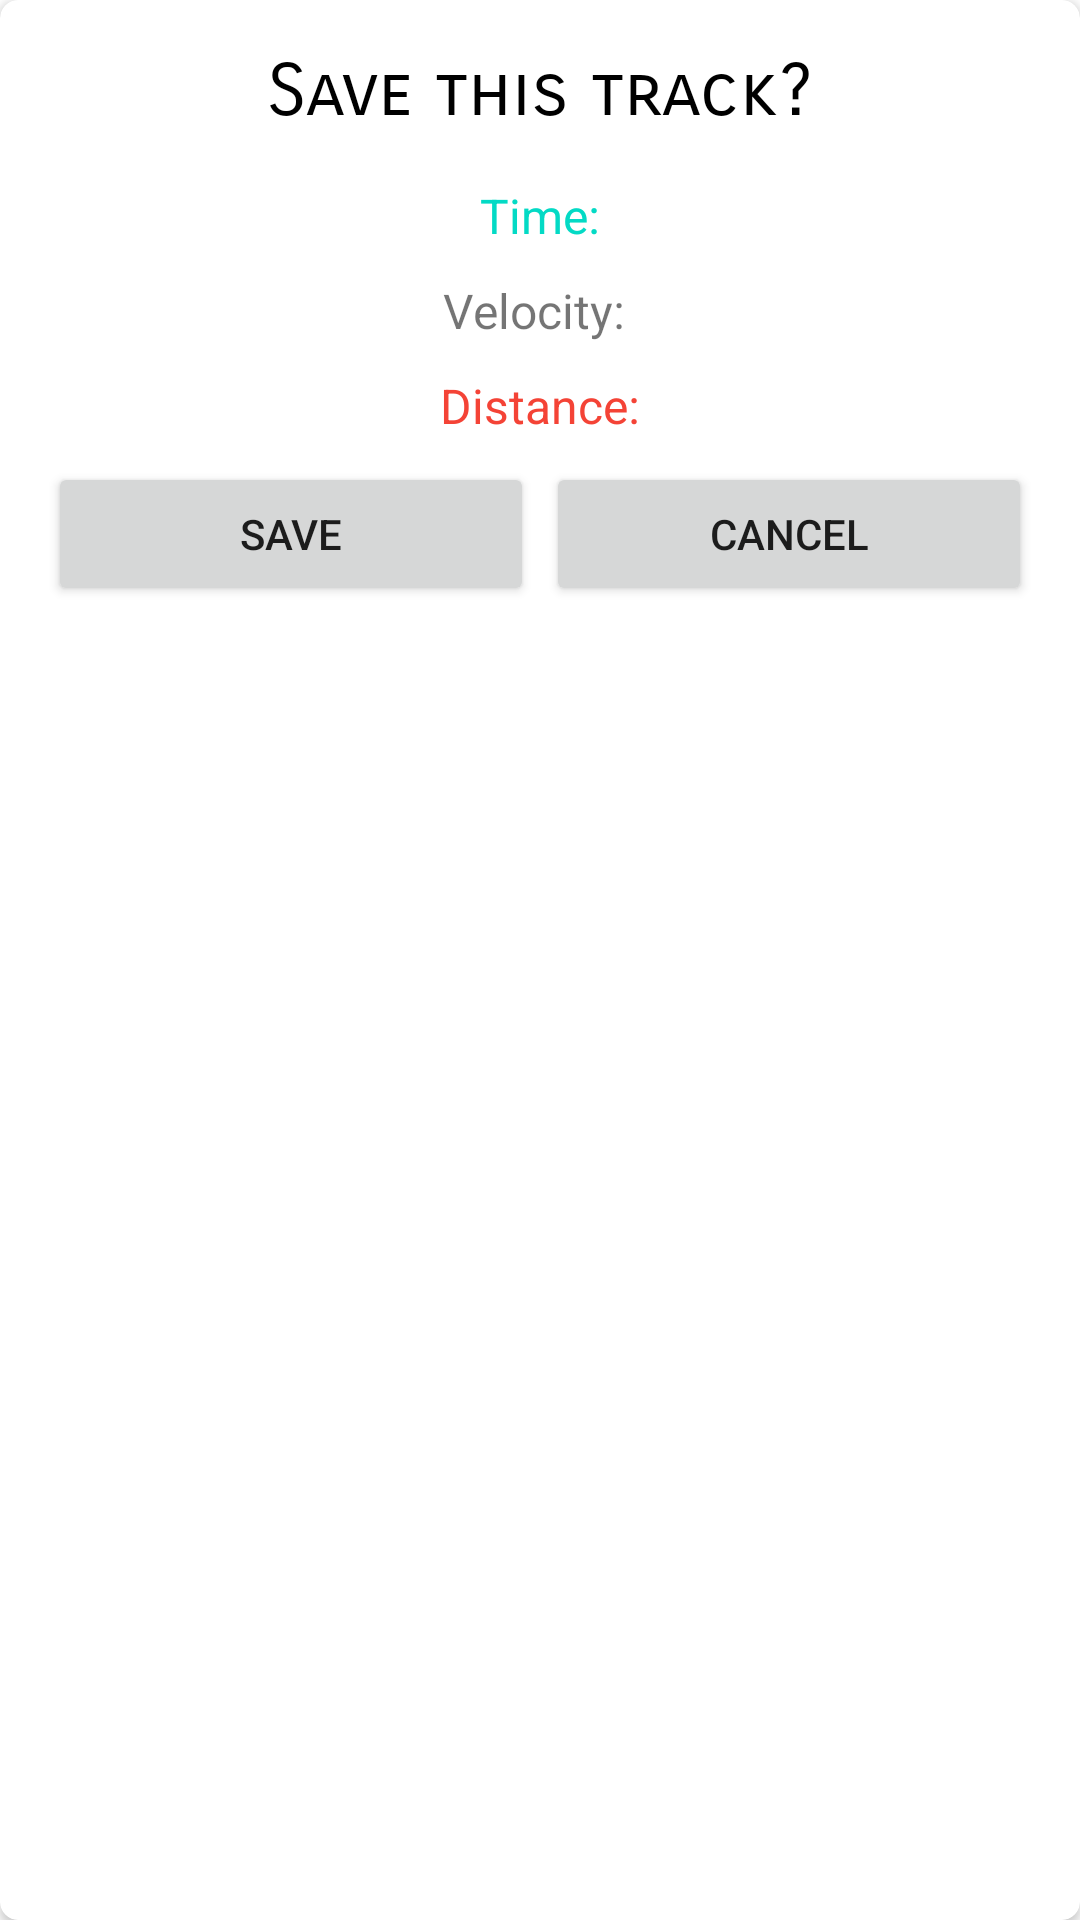

Reconstruct the res/layout file that produces this screen, plus the resources it refers to.
<!-- AndroidManifest.xml: application theme Theme.GpsTraker -->
<!-- res/layout/dialog_save.xml -->
<?xml version="1.0" encoding="utf-8"?>
<androidx.cardview.widget.CardView xmlns:android="http://schemas.android.com/apk/res/android"
    xmlns:app="http://schemas.android.com/apk/res-auto"
    android:layout_width="match_parent"
    android:layout_height="wrap_content"
    app:cardCornerRadius="6dp">

    <androidx.constraintlayout.widget.ConstraintLayout
        android:layout_width="match_parent"
        android:layout_height="match_parent">

        <TextView
            android:id="@+id/tvTitle"
            android:layout_width="wrap_content"
            android:layout_height="wrap_content"
            android:layout_marginTop="16dp"
            android:fontFamily="sans-serif-smallcaps"
            android:text="Save this track?"
            android:textColor="@color/black"
            android:textSize="24sp"
            app:layout_constraintEnd_toEndOf="parent"
            app:layout_constraintStart_toStartOf="parent"
            app:layout_constraintTop_toTopOf="parent" />

        <TextView
            android:id="@+id/tvtime"
            android:layout_width="wrap_content"
            android:layout_height="wrap_content"
            android:layout_marginTop="16dp"
            android:text="Time:"
            android:textColor="@color/teal_200"
            android:textSize="16sp"
            app:layout_constraintEnd_toEndOf="parent"
            app:layout_constraintStart_toStartOf="parent"
            app:layout_constraintTop_toBottomOf="@+id/tvTitle" />

        <TextView
            android:id="@+id/tvSpeed"
            android:layout_width="wrap_content"
            android:layout_height="wrap_content"
            android:layout_marginTop="10dp"
            android:text="Velocity: "
            android:textSize="16sp"
            app:layout_constraintEnd_toEndOf="parent"
            app:layout_constraintStart_toStartOf="parent"
            app:layout_constraintTop_toBottomOf="@+id/tvtime" />

        <TextView
            android:id="@+id/tvDinstance"
            android:layout_width="wrap_content"
            android:layout_height="wrap_content"
            android:layout_marginTop="10dp"
            android:text="Distance:"
            android:textColor="#F44336"
            android:textSize="16sp"
            app:layout_constraintEnd_toEndOf="parent"
            app:layout_constraintStart_toStartOf="parent"
            app:layout_constraintTop_toBottomOf="@+id/tvSpeed" />

        <LinearLayout
            android:layout_width="0dp"
            android:layout_height="wrap_content"
            android:layout_marginStart="16dp"
            android:layout_marginTop="8dp"
            android:layout_marginEnd="16dp"
            android:orientation="horizontal"
            app:layout_constraintBottom_toBottomOf="parent"
            app:layout_constraintEnd_toEndOf="parent"
            app:layout_constraintStart_toStartOf="parent"
            app:layout_constraintTop_toBottomOf="@+id/tvDinstance"
            app:layout_constraintVertical_bias="0.0">

            <Button
                android:id="@+id/btSave"
                android:layout_width="wrap_content"
                android:layout_height="wrap_content"
                android:layout_marginEnd="2dp"
                android:layout_weight="1"
                android:text="Save" />

            <Button
                android:id="@+id/btCancel"
                android:layout_width="wrap_content"
                android:layout_height="wrap_content"
                android:layout_marginStart="2dp"
                android:layout_weight="1"
                android:text="Cancel" />
        </LinearLayout>
    </androidx.constraintlayout.widget.ConstraintLayout>
</androidx.cardview.widget.CardView>
<!-- resources referenced by this layout -->
<resources>
  <style name="Theme.GpsTraker" parent="Theme.MaterialComponents.DayNight.DarkActionBar">
          
          <item name="colorPrimary">@color/purple_500</item>
          <item name="colorPrimaryVariant">@color/purple_700</item>
          <item name="colorOnPrimary">@color/white</item>
          
          <item name="colorSecondary">@color/teal_200</item>
          <item name="colorSecondaryVariant">@color/teal_700</item>
          <item name="colorOnSecondary">@color/black</item>
  
          <item name="windowActionBar">false</item>
          <item name="windowNoTitle">true</item>
          
          <item name="android:statusBarColor">?attr/colorPrimaryVariant</item>
          
      </style>
  <!-- not gathered from this repository: default colours our renderer supplied (Android Studio template values) -->
  <color name="purple_500">#FF6200EE</color>
  <color name="purple_700">#FF3700B3</color>
  <color name="teal_200">#FF03DAC5</color>
  <color name="teal_700">#FF018786</color>
  <color name="black">#FF000000</color>
  <color name="white">#FFFFFFFF</color>
</resources>
